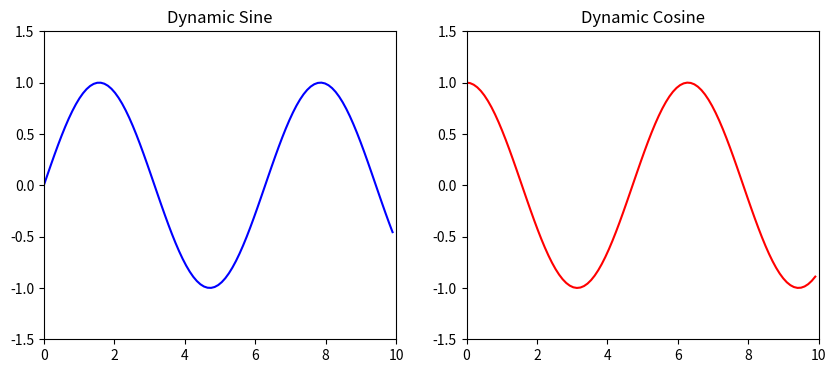

Reproduce this figure in Python.
import matplotlib.pyplot as plt
import numpy as np

# Create figure with 2 subplots
fig, axs = plt.subplots(1, 2, figsize=(10, 4))

x = np.linspace(0, 10, 100)
y = np.sin(x)

# Dynamic lines (initial empty)
line1, = axs[0].plot([], [], 'b')
line2, = axs[1].plot([], [], 'r')

# Set limits
axs[0].set_xlim(0, 10)
axs[0].set_ylim(-1.5, 1.5)
axs[0].set_title("Dynamic Sine")

axs[1].set_xlim(0, 10)
axs[1].set_ylim(-1.5, 1.5)
axs[1].set_title("Dynamic Cosine")

# Animation loop
for i in range(1, len(x)):
    line1.set_data(x[:i], np.sin(x[:i]))
    line2.set_data(x[:i], np.cos(x[:i]))

    plt.pause(0.05)

plt.show()
